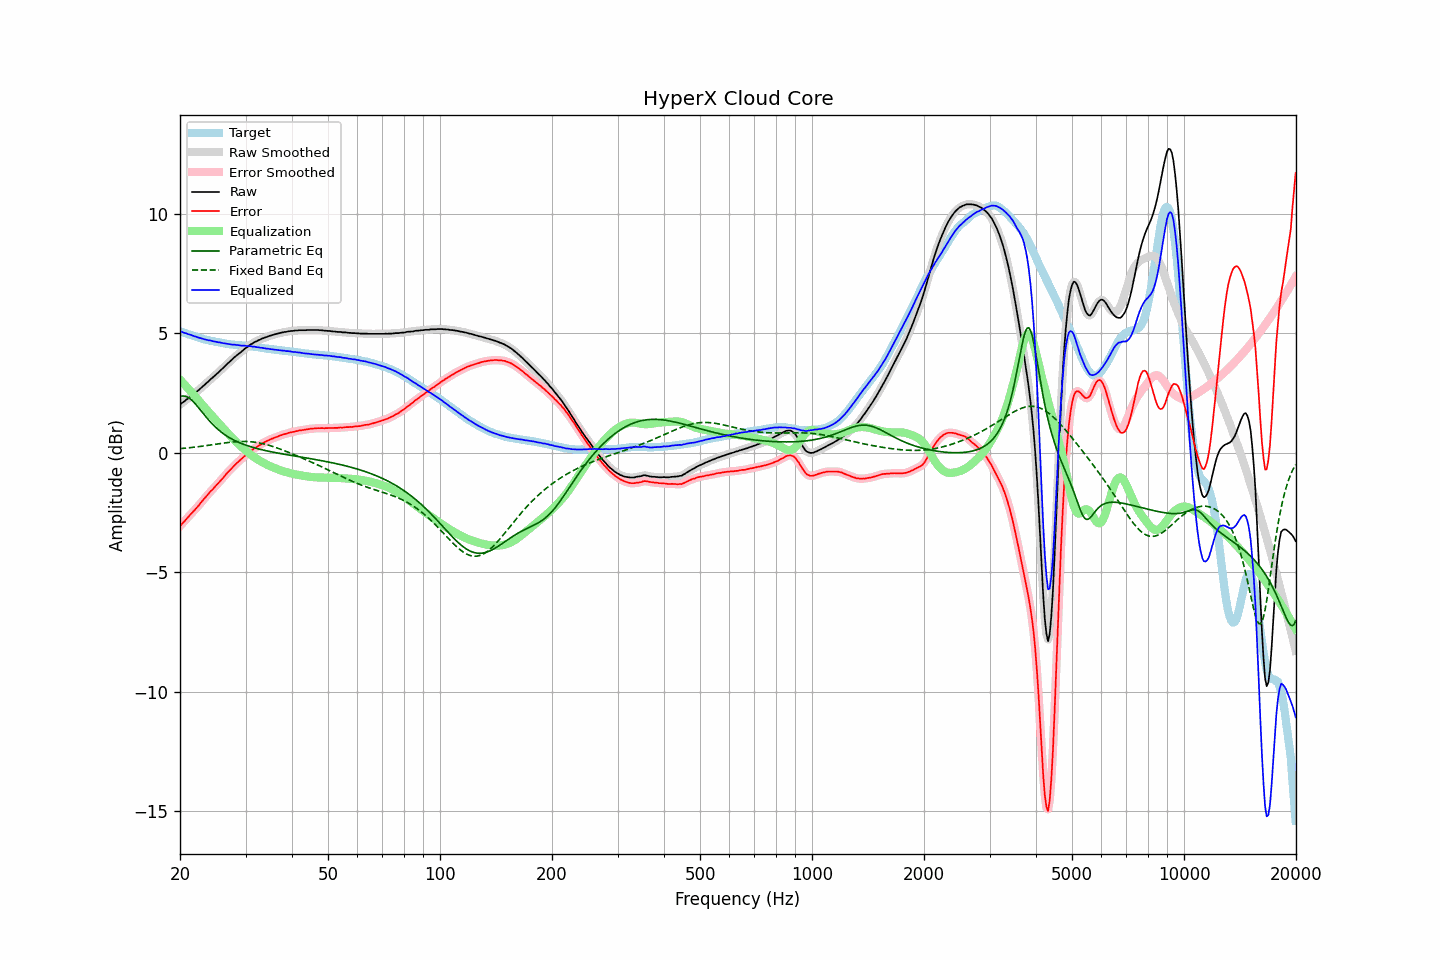

Values plotted in this chart, from the file beside it:
frequency, raw, error, smoothed, error_smoothed, equalization, parametric_eq, fixed_band_eq, equalized_raw, equalized_smoothed, target
20.00, 2.02, -3.07, 2.02, -3.06, 3.06, 2.35, 0.18, 5.08, 5.08, 5.08
20.20, 2.08, -2.99, 2.07, -2.99, 2.99, 2.37, 0.18, 5.07, 5.06, 5.06
20.40, 2.12, -2.92, 2.12, -2.92, 2.92, 2.38, 0.19, 5.04, 5.04, 5.03
20.61, 2.17, -2.85, 2.17, -2.84, 2.84, 2.37, 0.19, 5.01, 5.02, 5.01
20.81, 2.23, -2.76, 2.22, -2.77, 2.77, 2.35, 0.20, 5.00, 4.99, 4.99
21.02, 2.27, -2.70, 2.27, -2.69, 2.70, 2.32, 0.21, 4.97, 4.97, 4.96
21.23, 2.33, -2.61, 2.33, -2.62, 2.62, 2.28, 0.22, 4.95, 4.95, 4.94
21.44, 2.38, -2.54, 2.38, -2.55, 2.55, 2.22, 0.22, 4.93, 4.92, 4.92
21.66, 2.43, -2.48, 2.43, -2.47, 2.47, 2.16, 0.23, 4.90, 4.90, 4.90
21.87, 2.48, -2.40, 2.48, -2.40, 2.40, 2.09, 0.24, 4.88, 4.88, 4.88
22.09, 2.54, -2.32, 2.54, -2.33, 2.32, 2.01, 0.25, 4.86, 4.86, 4.86
22.31, 2.59, -2.25, 2.59, -2.25, 2.24, 1.94, 0.25, 4.83, 4.83, 4.84
22.54, 2.65, -2.16, 2.65, -2.17, 2.17, 1.85, 0.26, 4.81, 4.81, 4.81
22.76, 2.71, -2.08, 2.71, -2.08, 2.09, 1.77, 0.27, 4.80, 4.79, 4.79
22.99, 2.77, -2.00, 2.77, -2.00, 2.01, 1.68, 0.28, 4.77, 4.78, 4.77
23.22, 2.83, -1.92, 2.83, -1.92, 1.93, 1.60, 0.29, 4.76, 4.76, 4.75
23.45, 2.89, -1.85, 2.89, -1.85, 1.85, 1.52, 0.30, 4.74, 4.74, 4.74
23.69, 2.95, -1.77, 2.95, -1.77, 1.77, 1.44, 0.31, 4.72, 4.72, 4.72
23.92, 3.01, -1.70, 3.01, -1.69, 1.70, 1.36, 0.32, 4.71, 4.71, 4.71
24.16, 3.08, -1.61, 3.07, -1.62, 1.62, 1.29, 0.33, 4.70, 4.69, 4.69
24.40, 3.13, -1.55, 3.13, -1.55, 1.55, 1.21, 0.34, 4.68, 4.68, 4.68
24.65, 3.19, -1.48, 3.19, -1.47, 1.47, 1.15, 0.35, 4.66, 4.67, 4.67
24.89, 3.25, -1.40, 3.25, -1.40, 1.40, 1.08, 0.36, 4.65, 4.65, 4.65
25.14, 3.31, -1.33, 3.31, -1.33, 1.33, 1.02, 0.37, 4.64, 4.64, 4.64
25.39, 3.37, -1.26, 3.37, -1.25, 1.25, 0.96, 0.38, 4.62, 4.63, 4.63
25.65, 3.44, -1.18, 3.43, -1.18, 1.18, 0.90, 0.39, 4.62, 4.61, 4.62
25.91, 3.50, -1.11, 3.50, -1.11, 1.10, 0.85, 0.40, 4.60, 4.60, 4.61
26.16, 3.56, -1.04, 3.56, -1.03, 1.03, 0.80, 0.41, 4.59, 4.59, 4.59
26.43, 3.63, -0.95, 3.63, -0.95, 0.95, 0.75, 0.42, 4.58, 4.58, 4.57
26.69, 3.70, -0.87, 3.69, -0.87, 0.87, 0.71, 0.42, 4.57, 4.57, 4.56
26.96, 3.76, -0.80, 3.76, -0.79, 0.80, 0.67, 0.43, 4.56, 4.56, 4.55
27.23, 3.82, -0.72, 3.82, -0.72, 0.73, 0.62, 0.44, 4.54, 4.54, 4.54
27.50, 3.88, -0.65, 3.88, -0.66, 0.65, 0.59, 0.45, 4.53, 4.53, 4.53
27.77, 3.94, -0.59, 3.94, -0.58, 0.59, 0.55, 0.46, 4.52, 4.53, 4.53
28.05, 4.01, -0.51, 4.00, -0.52, 0.52, 0.52, 0.46, 4.53, 4.52, 4.52
28.33, 4.06, -0.45, 4.06, -0.45, 0.45, 0.48, 0.47, 4.51, 4.52, 4.51
28.62, 4.12, -0.39, 4.12, -0.39, 0.39, 0.45, 0.47, 4.51, 4.51, 4.51
28.90, 4.17, -0.33, 4.17, -0.33, 0.33, 0.42, 0.47, 4.50, 4.50, 4.50
29.19, 4.22, -0.28, 4.22, -0.27, 0.27, 0.40, 0.48, 4.49, 4.49, 4.50
29.48, 4.28, -0.21, 4.28, -0.21, 0.21, 0.37, 0.48, 4.49, 4.49, 4.49
29.78, 4.34, -0.15, 4.33, -0.15, 0.15, 0.34, 0.48, 4.49, 4.48, 4.48
30.08, 4.39, -0.09, 4.39, -0.09, 0.09, 0.32, 0.48, 4.48, 4.48, 4.47
30.38, 4.43, -0.04, 4.44, -0.03, 0.03, 0.30, 0.47, 4.46, 4.47, 4.47
30.68, 4.49, 0.03, 4.48, 0.02, -0.02, 0.28, 0.47, 4.47, 4.46, 4.46
30.99, 4.54, 0.09, 4.53, 0.08, -0.07, 0.25, 0.47, 4.46, 4.46, 4.45
31.30, 4.57, 0.12, 4.58, 0.13, -0.12, 0.23, 0.46, 4.44, 4.45, 4.45
31.61, 4.62, 0.18, 4.61, 0.17, -0.17, 0.22, 0.45, 4.45, 4.44, 4.44
31.93, 4.65, 0.22, 4.65, 0.22, -0.22, 0.20, 0.44, 4.43, 4.43, 4.43
32.24, 4.68, 0.25, 4.68, 0.26, -0.26, 0.18, 0.43, 4.42, 4.42, 4.43
32.57, 4.72, 0.30, 4.71, 0.30, -0.30, 0.16, 0.42, 4.41, 4.41, 4.41
32.89, 4.74, 0.34, 4.74, 0.34, -0.34, 0.14, 0.41, 4.39, 4.40, 4.40
33.22, 4.78, 0.39, 4.77, 0.38, -0.38, 0.13, 0.39, 4.40, 4.39, 4.39
33.55, 4.80, 0.42, 4.80, 0.42, -0.42, 0.11, 0.38, 4.38, 4.38, 4.38
33.89, 4.83, 0.46, 4.83, 0.46, -0.46, 0.10, 0.36, 4.37, 4.37, 4.37
34.23, 4.85, 0.49, 4.85, 0.49, -0.49, 0.08, 0.34, 4.36, 4.36, 4.36
34.57, 4.88, 0.52, 4.88, 0.53, -0.52, 0.07, 0.32, 4.35, 4.35, 4.35
34.92, 4.90, 0.56, 4.90, 0.56, -0.56, 0.05, 0.30, 4.34, 4.34, 4.34
35.27, 4.92, 0.59, 4.92, 0.59, -0.58, 0.04, 0.28, 4.33, 4.33, 4.33
35.62, 4.94, 0.61, 4.94, 0.61, -0.61, 0.03, 0.26, 4.33, 4.33, 4.33
35.97, 4.96, 0.64, 4.96, 0.64, -0.64, 0.01, 0.24, 4.32, 4.32, 4.32
... 635 more rows
